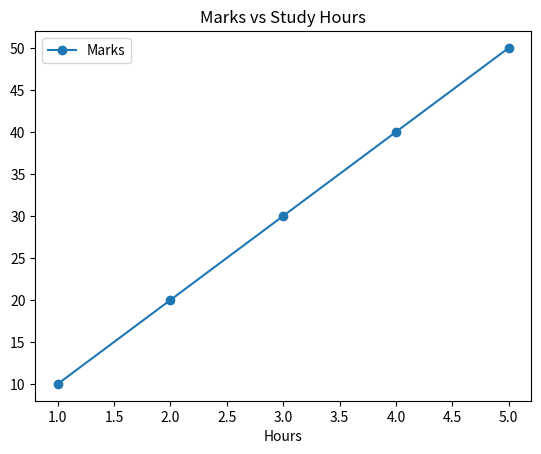
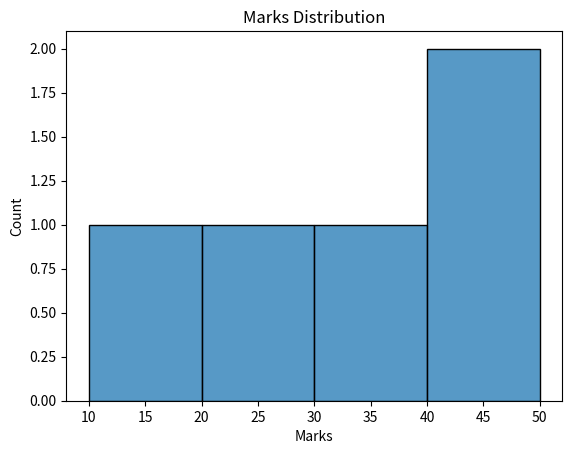

Generate these figures, in order, with matplotlib:
import math
import numpy as np
from scipy import stats
import pandas as pd
import matplotlib.pyplot as plt
import seaborn as sns

print("Math square root:", math.sqrt(25))
arr = np.array([10, 20, 30, 40, 50])
print("NumPy mean:", np.mean(arr))
print("NumPy standard deviation:", np.std(arr))
print("SciPy mode:", stats.mode(arr, keepdims=True))

df = pd.DataFrame({"Marks": arr, "Hours": [1, 2, 3, 4, 5]})
print(df)
print(df.describe())

df.plot(x="Hours", y="Marks", kind="line", marker="o")
plt.title("Marks vs Study Hours")
plt.show()

sns.histplot(data=df, x="Marks")
plt.title("Marks Distribution")
plt.show()
